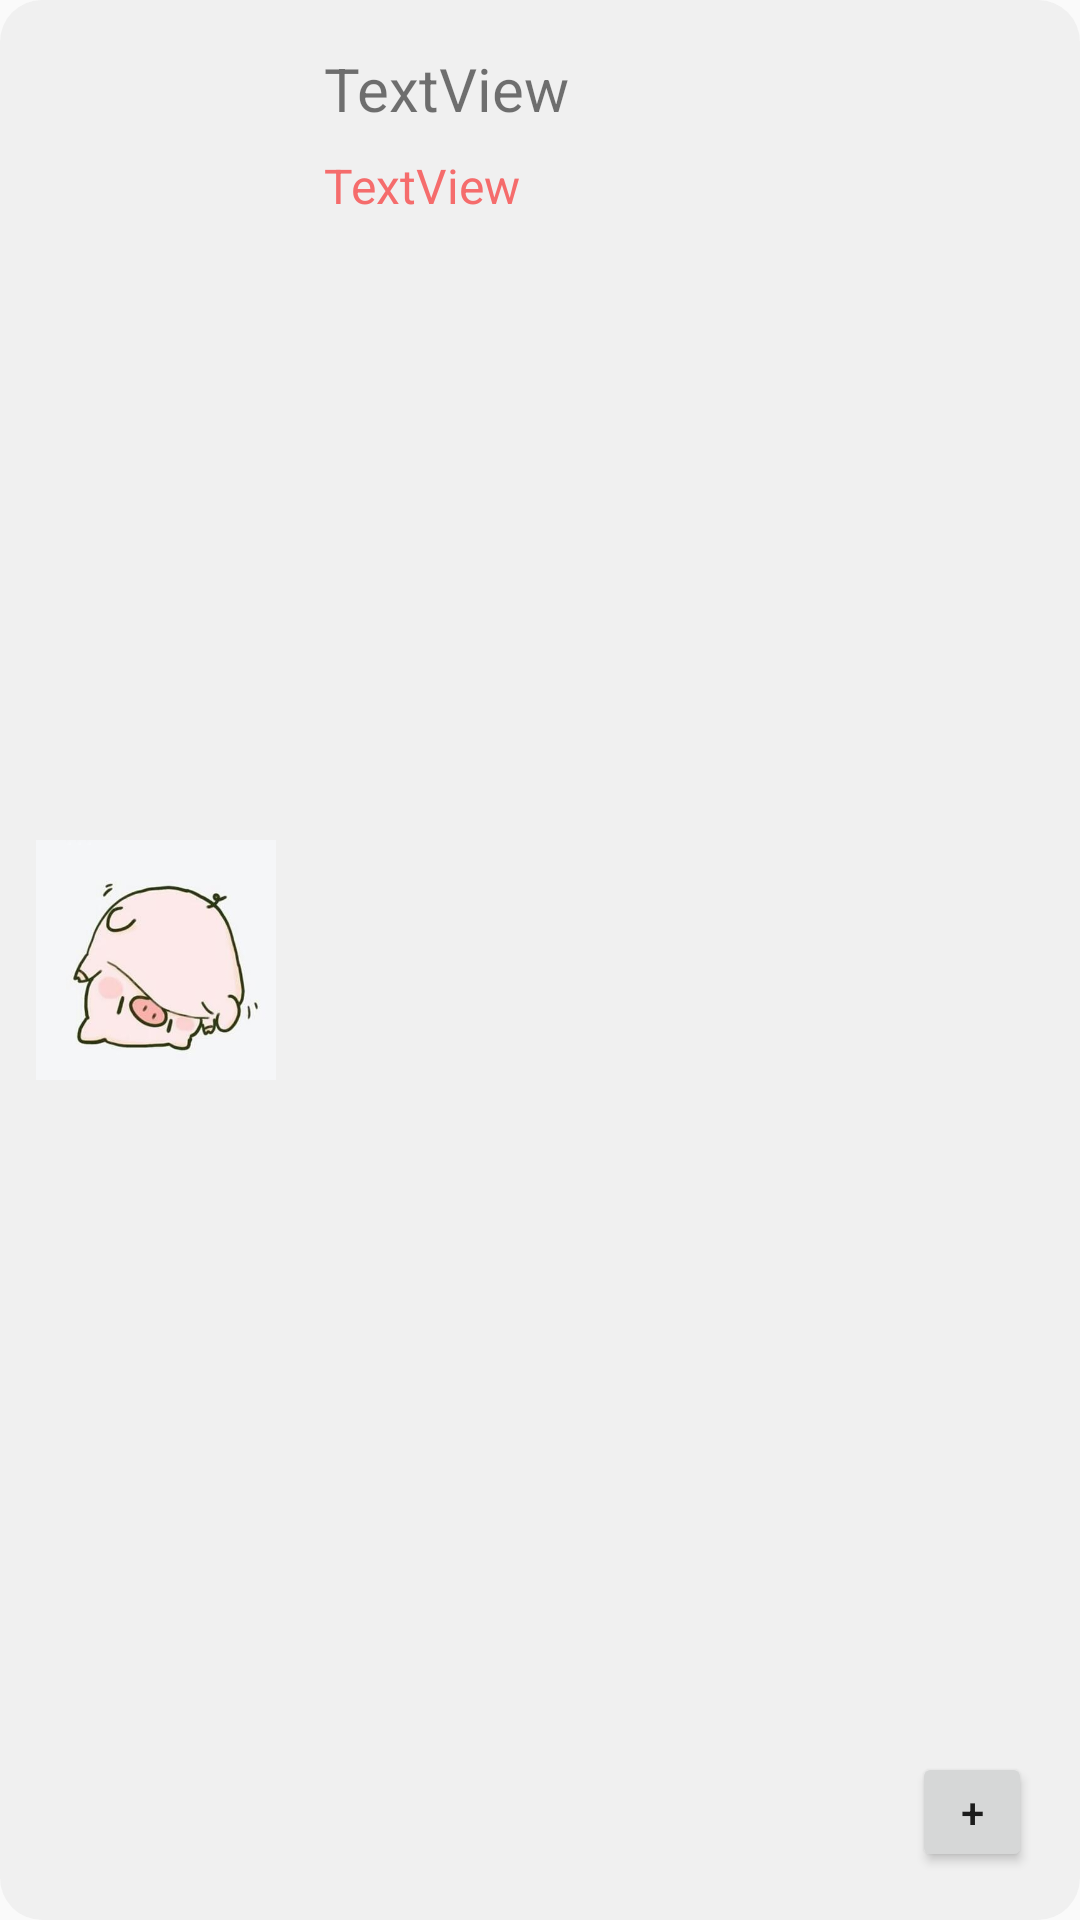

Produce the Android XML layout that renders to this screen, including the resource entries it uses.
<!-- AndroidManifest.xml: application theme AppTheme -->
<!-- res/layout/snack_right_item.xml -->
<?xml version="1.0" encoding="utf-8"?>
<androidx.constraintlayout.widget.ConstraintLayout xmlns:android="http://schemas.android.com/apk/res/android"
    xmlns:app="http://schemas.android.com/apk/res-auto"
    android:layout_width="match_parent"
    android:layout_height="105dp"
    android:layout_marginLeft="10dp"
    android:layout_marginTop="6sp"
    android:layout_marginRight="10dp"
    android:layout_marginBottom="2sp"
    android:background="@drawable/snack_right_item">

    <ImageView
        android:id="@+id/snackRightImage"
        android:layout_width="80dp"
        android:layout_height="80dp"
        android:layout_marginStart="12dp"
        app:layout_constraintBottom_toBottomOf="parent"
        app:layout_constraintStart_toStartOf="parent"
        app:layout_constraintTop_toTopOf="parent"
        app:srcCompat="@mipmap/avatar" />

    <TextView
        android:id="@+id/snackRightName"
        android:layout_width="wrap_content"
        android:layout_height="wrap_content"
        android:layout_marginStart="16dp"
        android:layout_marginTop="16dp"
        android:text="TextView"
        android:textSize="20sp"
        app:layout_constraintStart_toEndOf="@+id/snackRightImage"
        app:layout_constraintTop_toTopOf="parent" />

    <TextView
        android:id="@+id/snackRightPrice"
        android:layout_width="wrap_content"
        android:layout_height="wrap_content"
        android:layout_marginStart="16dp"
        android:layout_marginTop="8dp"
        android:text="TextView"
        android:textColor="#F56C6C"
        android:textSize="16sp"
        app:layout_constraintStart_toEndOf="@+id/snackRightImage"
        app:layout_constraintTop_toBottomOf="@+id/snackRightName" />

    <Button
        android:id="@+id/snackRightAddBtn"
        android:layout_width="40dp"
        android:layout_height="40dp"
        android:layout_marginEnd="16dp"
        android:layout_marginBottom="16dp"
        android:text="@string/snack_add_btn"
        app:layout_constraintBottom_toBottomOf="parent"
        app:layout_constraintEnd_toEndOf="parent" />
</androidx.constraintlayout.widget.ConstraintLayout>
<!-- resources referenced by this layout -->
<resources>
  <!-- drawable snack_right_item (drawable) -->
  <?xml version="1.0" encoding="utf-8"?>
  <shape xmlns:android="http://schemas.android.com/apk/res/android">
      <solid android:color="@color/colorContent" />
      <corners android:radius="14sp" />
  </shape>
  <!-- mipmap avatar: jpg bitmap (mipmap-xxhdpi, 11776 bytes) -->
  <string name="snack_add_btn">+</string>
  <style name="AppTheme" parent="Theme.AppCompat.Light.DarkActionBar">
        
        <item name="colorPrimary">@color/colorPrimary</item>
        <item name="colorPrimaryDark">@color/colorPrimary</item>
        <item name="colorAccent">@color/colorAccent</item>
    </style>
  <color name="colorContent">#CCEEEEEE</color>
  <color name="colorPrimary">#409EFF</color>
  <color name="colorAccent">#03DAC5</color>
</resources>
